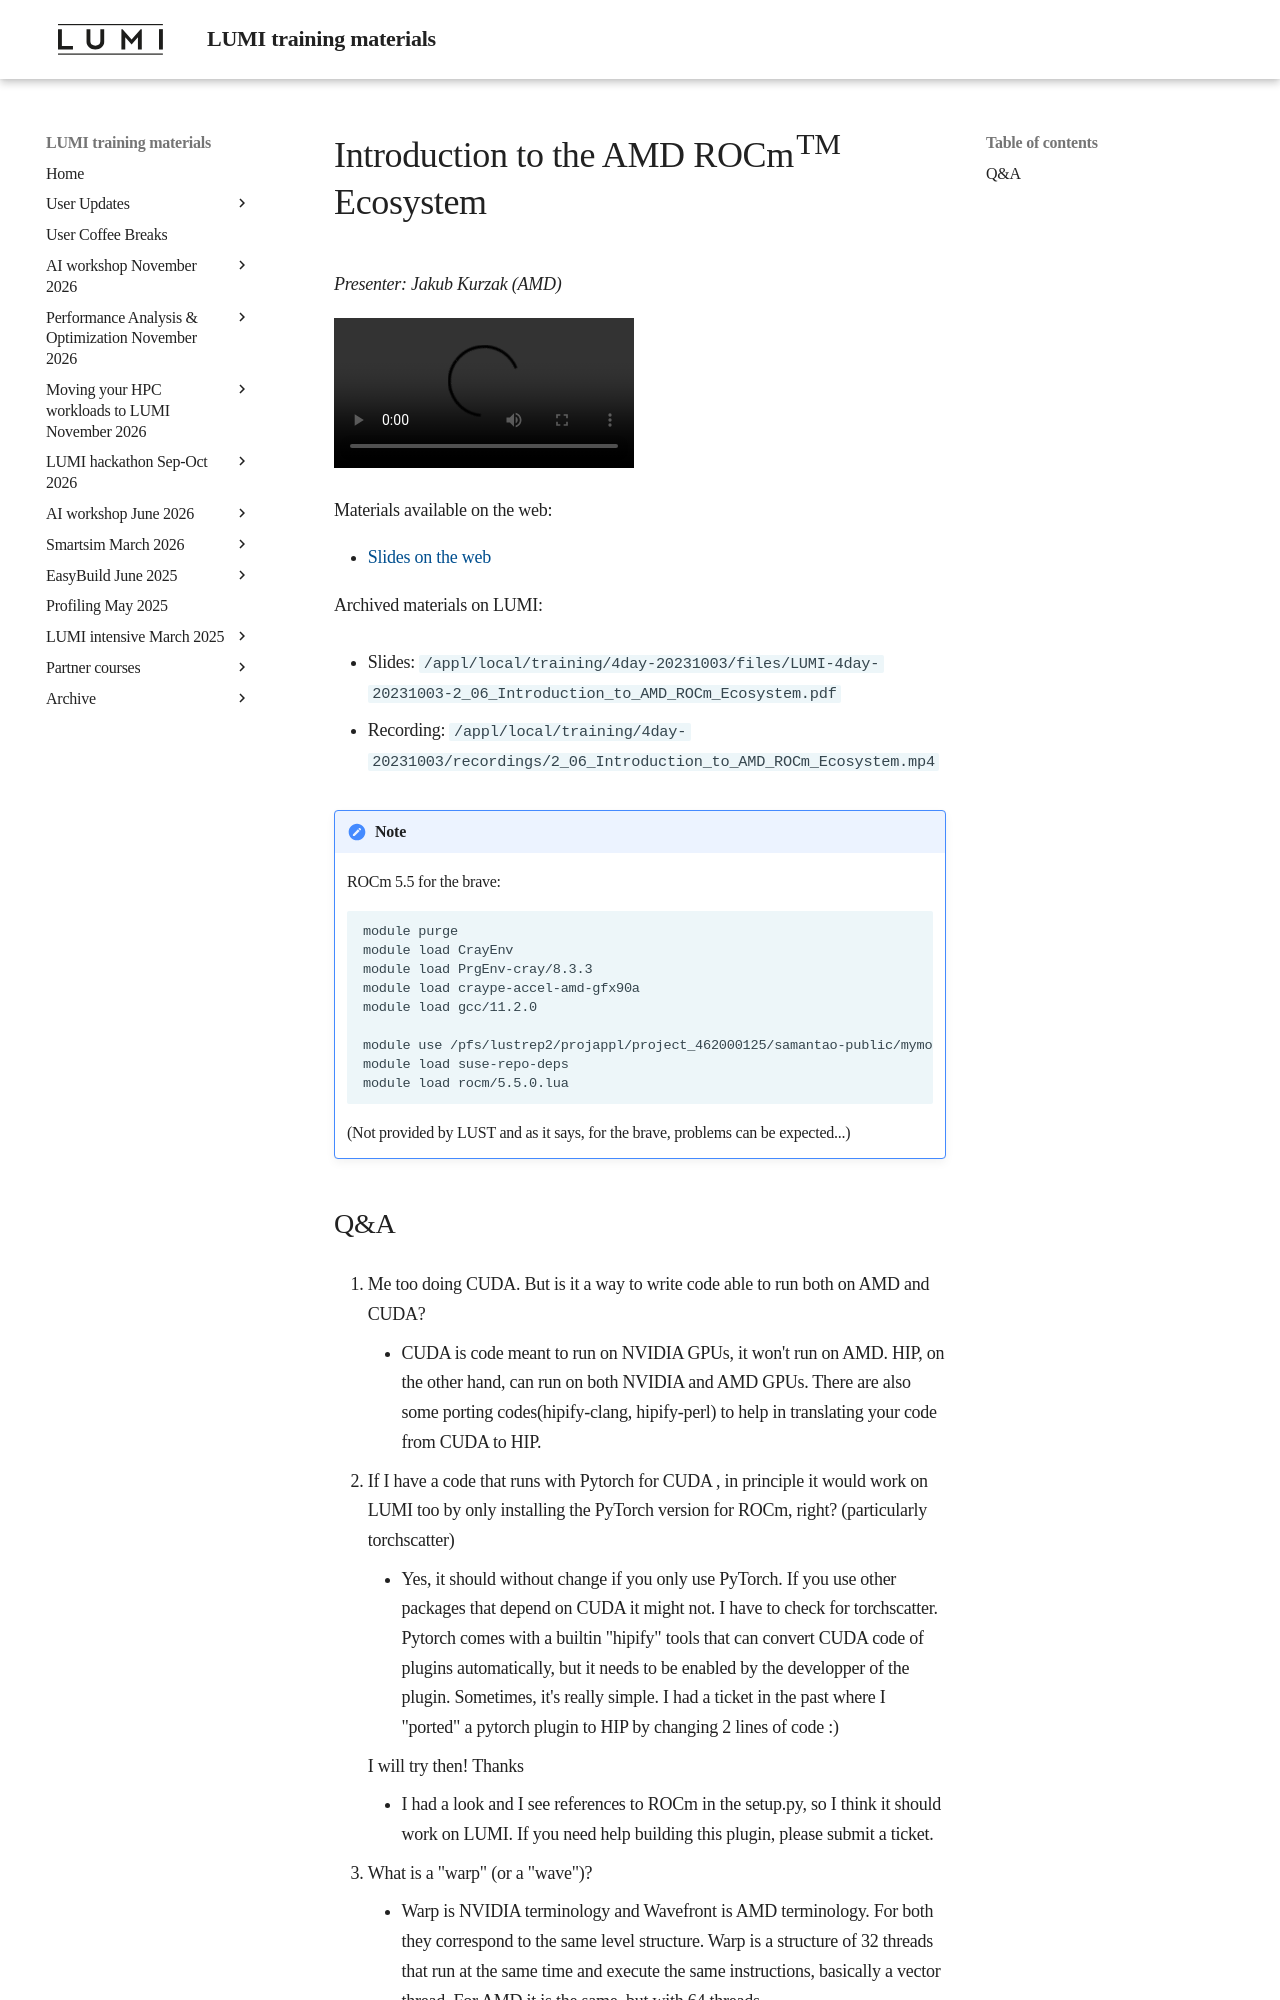

repository: Lumi-supercomputer/LUMI-training-materials · page: 4day-20231003/extra_2_06_Introduction_to_AMD_ROCm_Ecosystem/index.html · generator: mkdocs

# Introduction to the AMD ROCm<sup>TM</sup> Ecosystem

<!-- Cannot do in full italics as the ã is misplaced which is likely an mkdocs bug. -->
*Presenter: Jakub Kurzak (AMD)*

<!--
Course materials will be provided during and after the course.
-->

<video src="https://462000265.lumidata.eu/4day-20231003/recordings/2_06_Introduction_to_AMD_ROCm_Ecosystem.mp4" controls="controls">
</video>

<!--
Temporary location of materials (for the lifetime of the training project):

-   Slides: `/project/project_465000644/Slides/AMD/session-1-hip_intro.pdf`
-->

Materials available on the web:

-   [Slides on the web](https://462000265.lumidata.eu/4day-20231003/files/LUMI-4day-20231003-2_06_Introduction_to_AMD_ROCm_Ecosystem.pdf)

Archived materials on LUMI:

-   Slides: `/appl/local/training/4day-20231003/files/LUMI-4day-20231003-2_06_Introduction_to_AMD_ROCm_Ecosystem.pdf`

-   Recording: `/appl/local/training/4day-20231003/recordings/2_06_Introduction_to_AMD_ROCm_Ecosystem.mp4`


!!! Note
    ROCm 5.5 for the brave:

    ```
    module purge
    module load CrayEnv
    module load PrgEnv-cray/8.3.3
    module load craype-accel-amd-gfx90a
    module load gcc/11.2.0 

    module use /pfs/lustrep2/projappl/project_462000125/samantao-public/mymodules
    module load suse-repo-deps
    module load rocm/5.5.0.lua
    ```

    (Not provided by LUST and as it says, for the brave, problems can be expected...)
